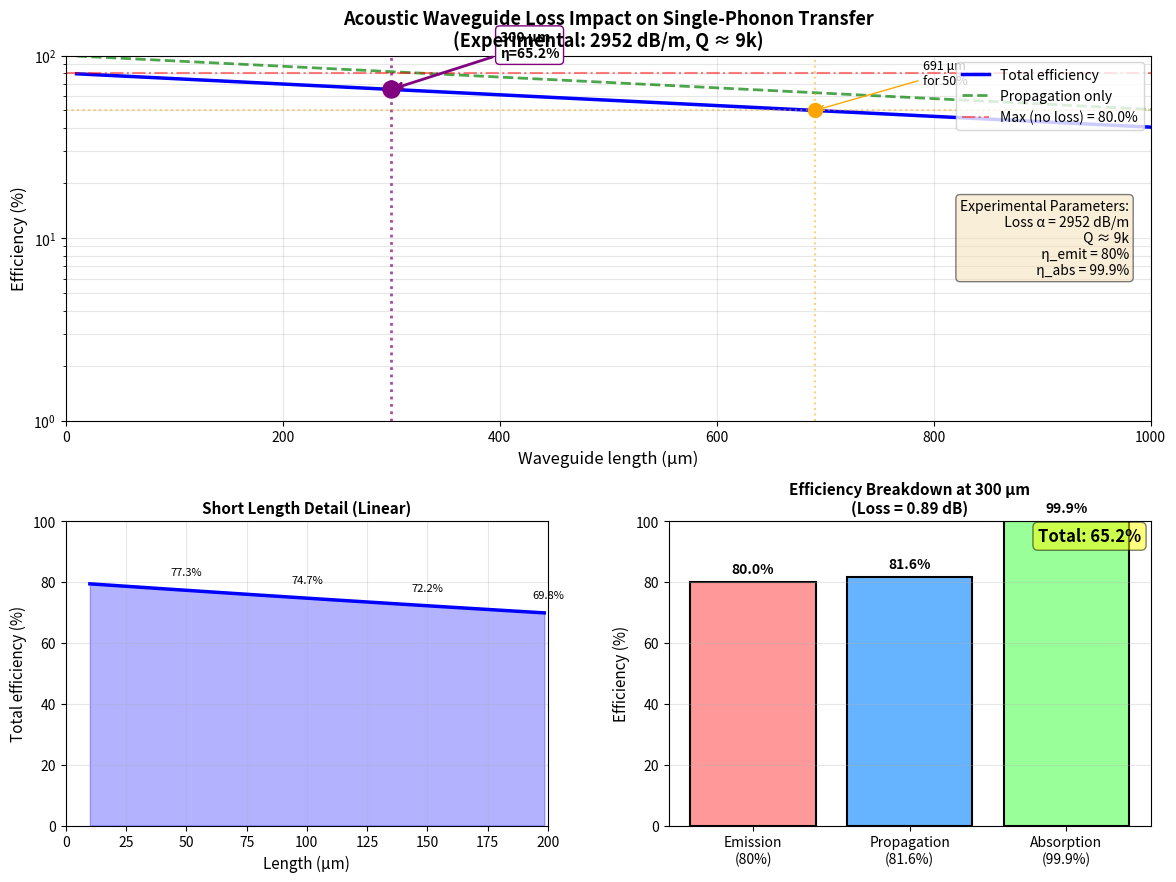

Python code for this plot: (Note: this script raises an exception after producing the figure.)
"""
声学波导损耗实验数据分析
============================

基于实验数据:
- 损耗: γ = 2951.5 dB/m ≈ 680 Np/m
- Q值: Q_tot ≈ 9k

分析不同波导长度下的传输效率
"""

import numpy as np
import matplotlib.pyplot as plt
from matplotlib.gridspec import GridSpec
import matplotlib as mpl

mpl.use('Agg')

# 实验参数
ALPHA_DB_M = 2951.5       # dB/m (实验测量值)
ALPHA_NP_M = 680          # Np/m (近似换算)
Q_FACTOR = 9000           # 品质因数

# 系统参数
ETA_EMIT = 0.80           # 发射效率
ETA_COUPLING = 0.9524     # 耦合效率 (kappa_ext/kappa_tot)
ETA_ABS = 4 * ETA_COUPLING / (1 + ETA_COUPLING)**2  # 吸收效率

print("="*70)
print("声学波导损耗实验数据分析")
print("="*70)
print(f"实验测量损耗: {ALPHA_DB_M:.1f} dB/m ({ALPHA_NP_M:.0f} Np/m)")
print(f"品质因数 Q: {Q_FACTOR}")
print(f"发射效率: {ETA_EMIT*100:.1f}%")
print(f"吸收效率: {ETA_ABS*100:.2f}%")
print("="*70)

# 波导长度范围 (μm)
lengths_um = np.linspace(10, 1000, 500)  # 10 μm 到 1 mm
lengths_m = lengths_um * 1e-6

# 计算损耗 (dB)
loss_dB = ALPHA_DB_M * lengths_m

# 传播效率
eta_prop = 10**(-loss_dB / 10)  # 从 dB 转换
# 或者用 Np: eta_prop = np.exp(-ALPHA_NP_M * lengths_m)

# 总效率
eta_total = ETA_EMIT * eta_prop * ETA_ABS

# 找到关键长度点
def find_length_for_efficiency(target_eff):
    """找到达到目标效率的波导长度"""
    idx = np.where(eta_total >= target_eff)[0]
    if len(idx) > 0:
        return lengths_um[idx[-1]]
    return 0

length_50 = find_length_for_efficiency(0.50)
length_30 = find_length_for_efficiency(0.30)
length_10 = find_length_for_efficiency(0.10)

print(f"\n关键长度点:")
print(f"  效率降至 50% 时: {length_50:.1f} μm")
print(f"  效率降至 30% 时: {length_30:.1f} μm") if length_30 > 0 else print(f"  效率降至 30%: 无法达到")
print(f"  效率降至 10% 时: {length_10:.1f} μm") if length_10 > 0 else print(f"  效率降至 10%: 无法达到")

# 特定长度的数据
print(f"\n不同波导长度下的效率:")
test_lengths = [50, 100, 200, 300, 500, 1000]  # μm
print(f"{'Length (μm)':<15} {'Loss (dB)':<15} {'Propagation':<15} {'Total':<15}")
print("-"*70)

for L_um in test_lengths:
    L_m = L_um * 1e-6
    loss = ALPHA_DB_M * L_m
    eta_p = 10**(-loss / 10)
    eta_t = ETA_EMIT * eta_p * ETA_ABS
    print(f"{L_um:<15} {loss:<15.2f} {eta_p*100:<15.2f}% {eta_t*100:<15.2f}%")

print("="*70)

# 创建图形
fig = plt.figure(figsize=(14, 10))
gs = GridSpec(2, 2, height_ratios=[1.2, 1], hspace=0.3, wspace=0.25)

# ========== 主图：效率 vs 长度 ==========
ax1 = fig.add_subplot(gs[0, :])

# 绘制曲线
ax1.semilogy(lengths_um, eta_total * 100, 'b-', linewidth=2.5, label='Total efficiency')
ax1.semilogy(lengths_um, eta_prop * 100, 'g--', linewidth=2, alpha=0.7, label='Propagation only')

# 最大效率线
eta_max = ETA_EMIT * ETA_ABS * 100
ax1.axhline(y=eta_max, color='r', linestyle='-.', linewidth=1.5, alpha=0.5, 
            label=f'Max (no loss) = {eta_max:.1f}%')

# 标注关键长度
ax1.axvline(x=300, color='purple', linestyle=':', alpha=0.7, linewidth=2)
idx_300 = np.argmin(np.abs(lengths_um - 300))
ax1.scatter([300], [eta_total[idx_300] * 100], color='purple', s=150, zorder=5)
ax1.annotate(f'300 μm\nη={eta_total[idx_300]*100:.1f}%', 
            xy=(300, eta_total[idx_300] * 100),
            xytext=(400, eta_total[idx_300] * 100 * 1.5),
            fontsize=10, fontweight='bold',
            arrowprops=dict(arrowstyle='->', color='purple', lw=2),
            bbox=dict(boxstyle='round,pad=0.3', facecolor='white', edgecolor='purple'))

# 标注50%效率点
if length_50 > 0:
    ax1.axhline(y=50, color='orange', linestyle=':', alpha=0.5)
    ax1.axvline(x=length_50, color='orange', linestyle=':', alpha=0.5)
    ax1.scatter([length_50], [50], color='orange', s=100, zorder=5)
    ax1.annotate(f'{length_50:.0f} μm\nfor 50%', 
                xy=(length_50, 50),
                xytext=(length_50 + 100, 70),
                fontsize=9,
                arrowprops=dict(arrowstyle='->', color='orange'))

ax1.set_xlabel('Waveguide length (μm)', fontsize=12)
ax1.set_ylabel('Efficiency (%)', fontsize=12)
ax1.set_title('Acoustic Waveguide Loss Impact on Single-Phonon Transfer\n' + 
              f'(Experimental: {ALPHA_DB_M:.0f} dB/m, Q ≈ {Q_FACTOR//1000}k)', 
              fontsize=13, fontweight='bold')
ax1.set_xlim([0, 1000])
ax1.set_ylim([1, 100])
ax1.grid(True, alpha=0.3, which='both')
ax1.legend(loc='upper right', fontsize=10)

# 添加实验参数文本
param_text = (f"Experimental Parameters:\n"
              f"  Loss α = {ALPHA_DB_M:.0f} dB/m\n"
              f"  Q ≈ {Q_FACTOR//1000}k\n"
              f"  η_emit = {ETA_EMIT*100:.0f}%\n"
              f"  η_abs = {ETA_ABS*100:.1f}%")
ax1.text(0.98, 0.5, param_text, transform=ax1.transAxes, fontsize=10,
         verticalalignment='center', horizontalalignment='right',
         bbox=dict(boxstyle='round', facecolor='wheat', alpha=0.5))

# ========== 子图1：线性坐标（短长度） ==========
ax2 = fig.add_subplot(gs[1, 0])

# 只显示0-200 μm
mask = lengths_um <= 200
ax2.plot(lengths_um[mask], eta_total[mask] * 100, 'b-', linewidth=2.5)
ax2.fill_between(lengths_um[mask], eta_total[mask] * 100, alpha=0.3, color='blue')

# 标注50%点
if length_50 > 0 and length_50 <= 200:
    ax2.axhline(y=50, color='orange', linestyle='--', alpha=0.5)
    ax2.axvline(x=length_50, color='orange', linestyle='--', alpha=0.5)

ax2.set_xlabel('Length (μm)', fontsize=11)
ax2.set_ylabel('Total efficiency (%)', fontsize=11)
ax2.set_title('Short Length Detail (Linear)', fontsize=11, fontweight='bold')
ax2.set_xlim([0, 200])
ax2.set_ylim([0, 100])
ax2.grid(True, alpha=0.3)

# 添加数据标签
for L_um in [50, 100, 150, 200]:
    idx = np.argmin(np.abs(lengths_um - L_um))
    eff = eta_total[idx] * 100
    ax2.annotate(f'{eff:.1f}%', xy=(L_um, eff), xytext=(L_um, eff+5),
                fontsize=8, ha='center')

# ========== 子图2：损耗分解 ==========
ax3 = fig.add_subplot(gs[1, 1])

# 饼图显示300 μm时的效率分解
L_target = 300  # μm
idx_target = np.argmin(np.abs(lengths_um - L_target))
loss_dB_target = ALPHA_DB_M * L_target * 1e-6

# 各环节贡献
eta_p_target = eta_prop[idx_target]
eta_loss = 1 - eta_p_target  # 损耗导致的损失

# 相对效率（相对于最大可能）
rel_emit = ETA_EMIT
rel_prop = eta_p_target
rel_abs = ETA_ABS

categories = ['Emission\n(80%)', 'Propagation\n({:.1f}%)'.format(eta_p_target*100), 
              'Absorption\n({:.1f}%)'.format(ETA_ABS*100)]
values = [rel_emit * 100, rel_prop * 100, rel_abs * 100]
colors = ['#ff9999', '#66b3ff', '#99ff99']

bars = ax3.bar(categories, values, color=colors, edgecolor='black', linewidth=1.5)
ax3.set_ylabel('Efficiency (%)', fontsize=11)
ax3.set_title(f'Efficiency Breakdown at {L_target} μm\n(Loss = {loss_dB_target:.2f} dB)', 
              fontsize=11, fontweight='bold')
ax3.set_ylim([0, 100])
ax3.grid(True, alpha=0.3, axis='y')

# 添加数值标签
for bar, val in zip(bars, values):
    height = bar.get_height()
    ax3.text(bar.get_x() + bar.get_width()/2., height + 2,
             f'{val:.1f}%', ha='center', va='bottom', fontsize=10, fontweight='bold')

# 添加总效率
ax3.text(0.98, 0.98, f'Total: {eta_total[idx_target]*100:.1f}%', 
         transform=ax3.transAxes, fontsize=12, fontweight='bold',
         verticalalignment='top', horizontalalignment='right',
         bbox=dict(boxstyle='round', facecolor='yellow', alpha=0.5))

plt.tight_layout()
plt.savefig('results/acoustic_loss_experimental.png', dpi=150, bbox_inches='tight')
print("\n图已保存: results/acoustic_loss_experimental.png")

# ========== 优化建议 ==========
print("\n" + "="*70)
print("优化建议")
print("="*70)

print(f"\n1. 当前实验参数 ({ALPHA_DB_M:.0f} dB/m):")
for L_um in [100, 200, 300, 500]:
    L_m = L_um * 1e-6
    loss = ALPHA_DB_M * L_m
    eta_p = 10**(-loss / 10)
    eta_t = ETA_EMIT * eta_p * ETA_ABS
    status = "[OK]" if eta_t > 0.3 else "[LOW]"
    print(f"   {L_um} μm: 总效率 {eta_t*100:.1f}% {status}")

print(f"\n2. 若要达到 50% 总效率:")
print(f"   最大波导长度: {length_50:.0f} μm")

print(f"\n3. 若要使用 300 μm 波导:")
target_loss_300 = -np.log(0.5 / (ETA_EMIT * ETA_ABS)) / (300e-6)  # Np/m
target_loss_dB = target_loss_300 * 8.686  # dB/m
print(f"   需要将损耗降至: {target_loss_dB:.0f} dB/m")
print(f"   (约为当前的 {target_loss_dB/ALPHA_DB_M*100:.1f}%)")

print("="*70)
